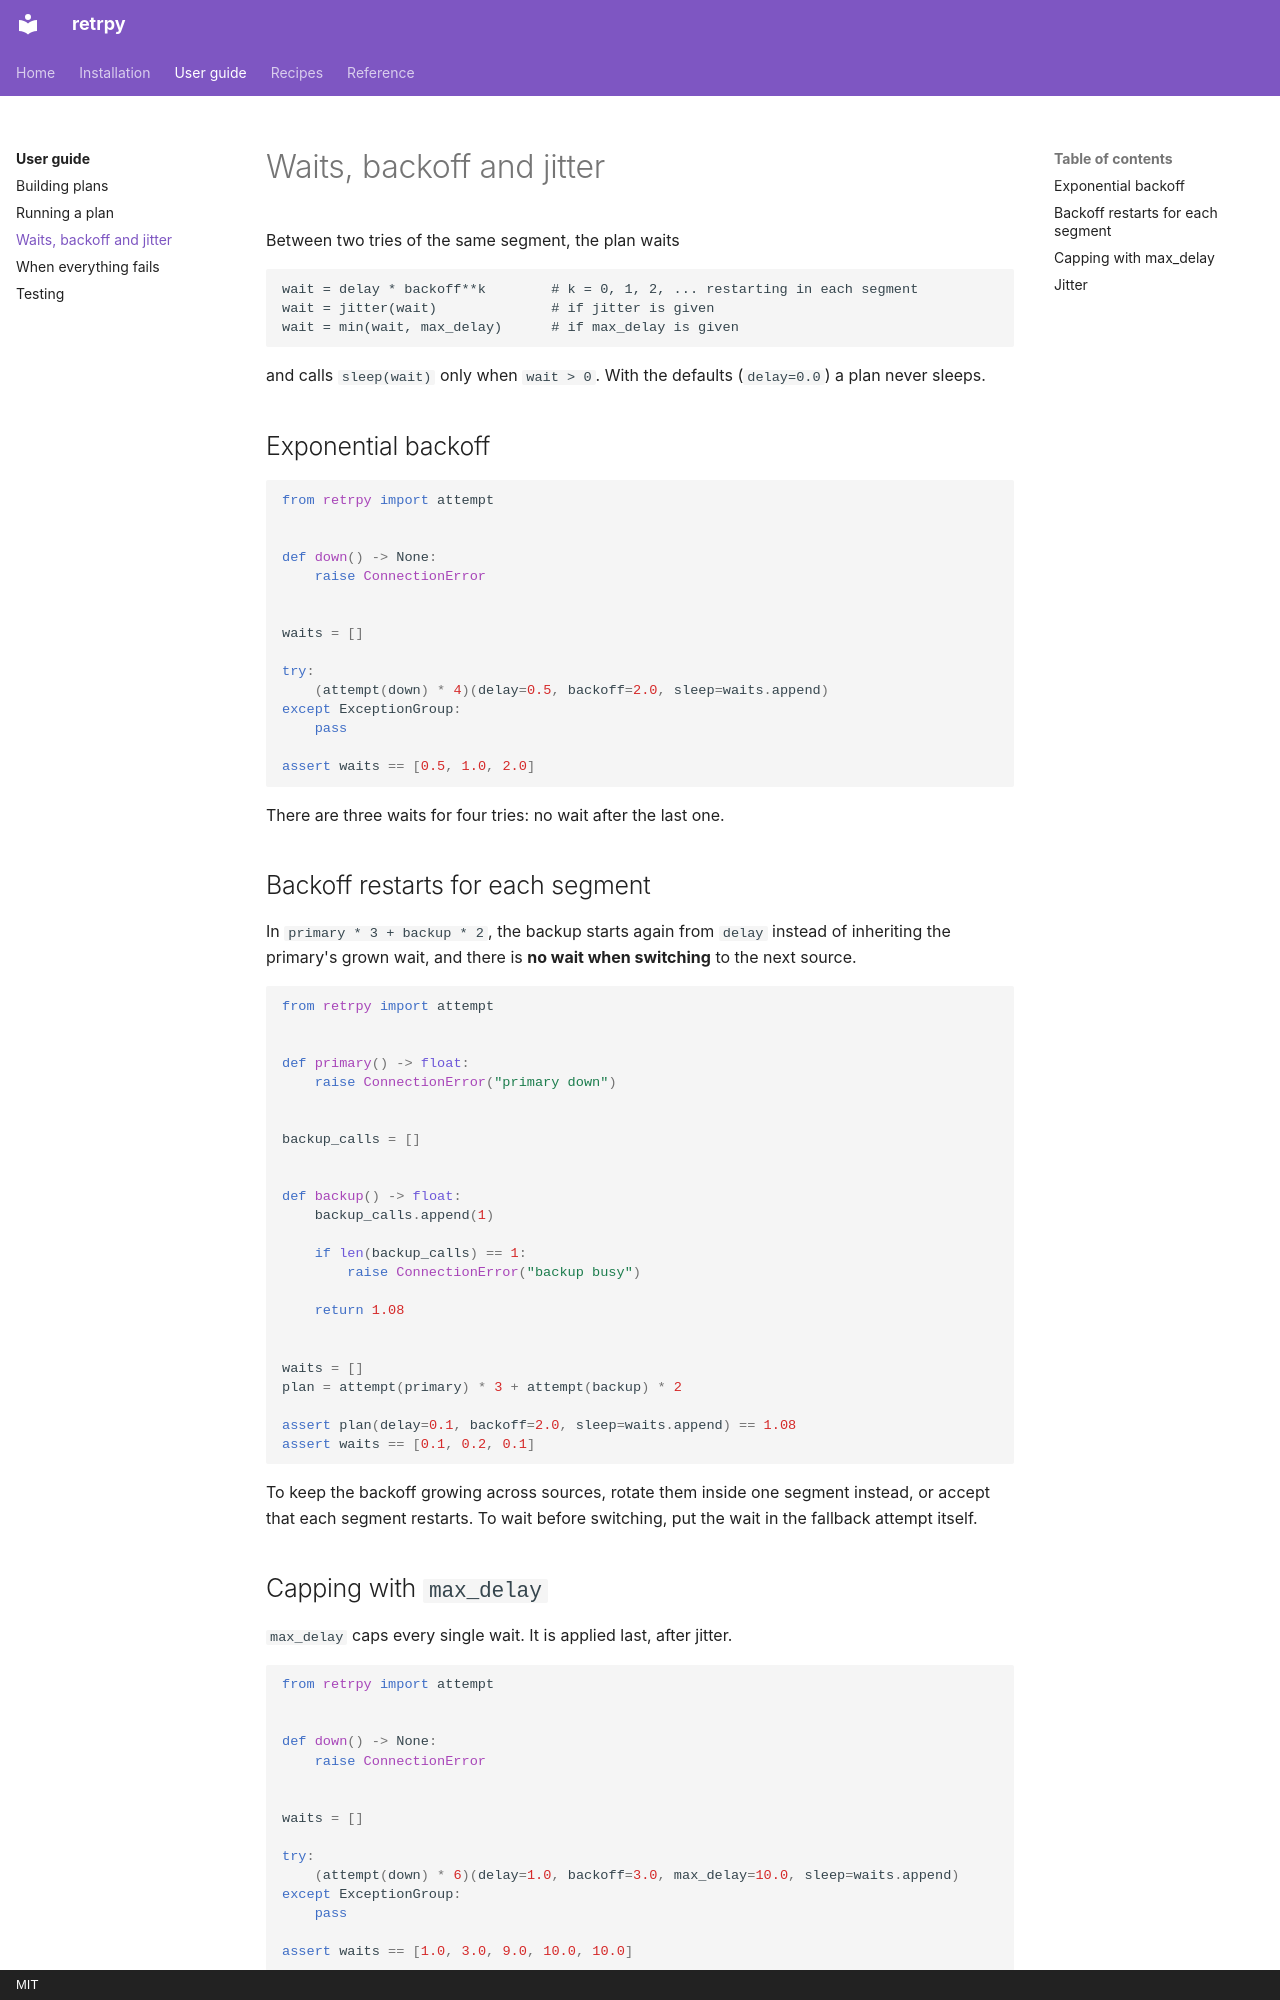

repository: aaltatan/retrpy · page: guide/waits/index.html · generator: mkdocs · copyright: MIT

# Waits, backoff and jitter

Between two tries of the same segment, the plan waits

```text
wait = delay * backoff**k        # k = 0, 1, 2, ... restarting in each segment
wait = jitter(wait)              # if jitter is given
wait = min(wait, max_delay)      # if max_delay is given
```

and calls `sleep(wait)` only when `wait > 0`. With the defaults (`delay=0.0`) a plan never
sleeps.

## Exponential backoff

```python
from retrpy import attempt


def down() -> None:
    raise ConnectionError


waits = []

try:
    (attempt(down) * 4)(delay=0.5, backoff=2.0, sleep=waits.append)
except ExceptionGroup:
    pass

assert waits == [0.5, 1.0, 2.0]
```

There are three waits for four tries: no wait after the last one.

## Backoff restarts for each segment

In `primary * 3 + backup * 2`, the backup starts again from `delay` instead of inheriting
the primary's grown wait, and there is **no wait when switching** to the next source.

```python
from retrpy import attempt


def primary() -> float:
    raise ConnectionError("primary down")


backup_calls = []


def backup() -> float:
    backup_calls.append(1)

    if len(backup_calls) == 1:
        raise ConnectionError("backup busy")

    return 1.08


waits = []
plan = attempt(primary) * 3 + attempt(backup) * 2

assert plan(delay=0.1, backoff=2.0, sleep=waits.append) == 1.08
assert waits == [0.1, 0.2, 0.1]
```

To keep the backoff growing across sources, rotate them inside one segment instead, or
accept that each segment restarts. To wait before switching, put the wait in the fallback
attempt itself.
